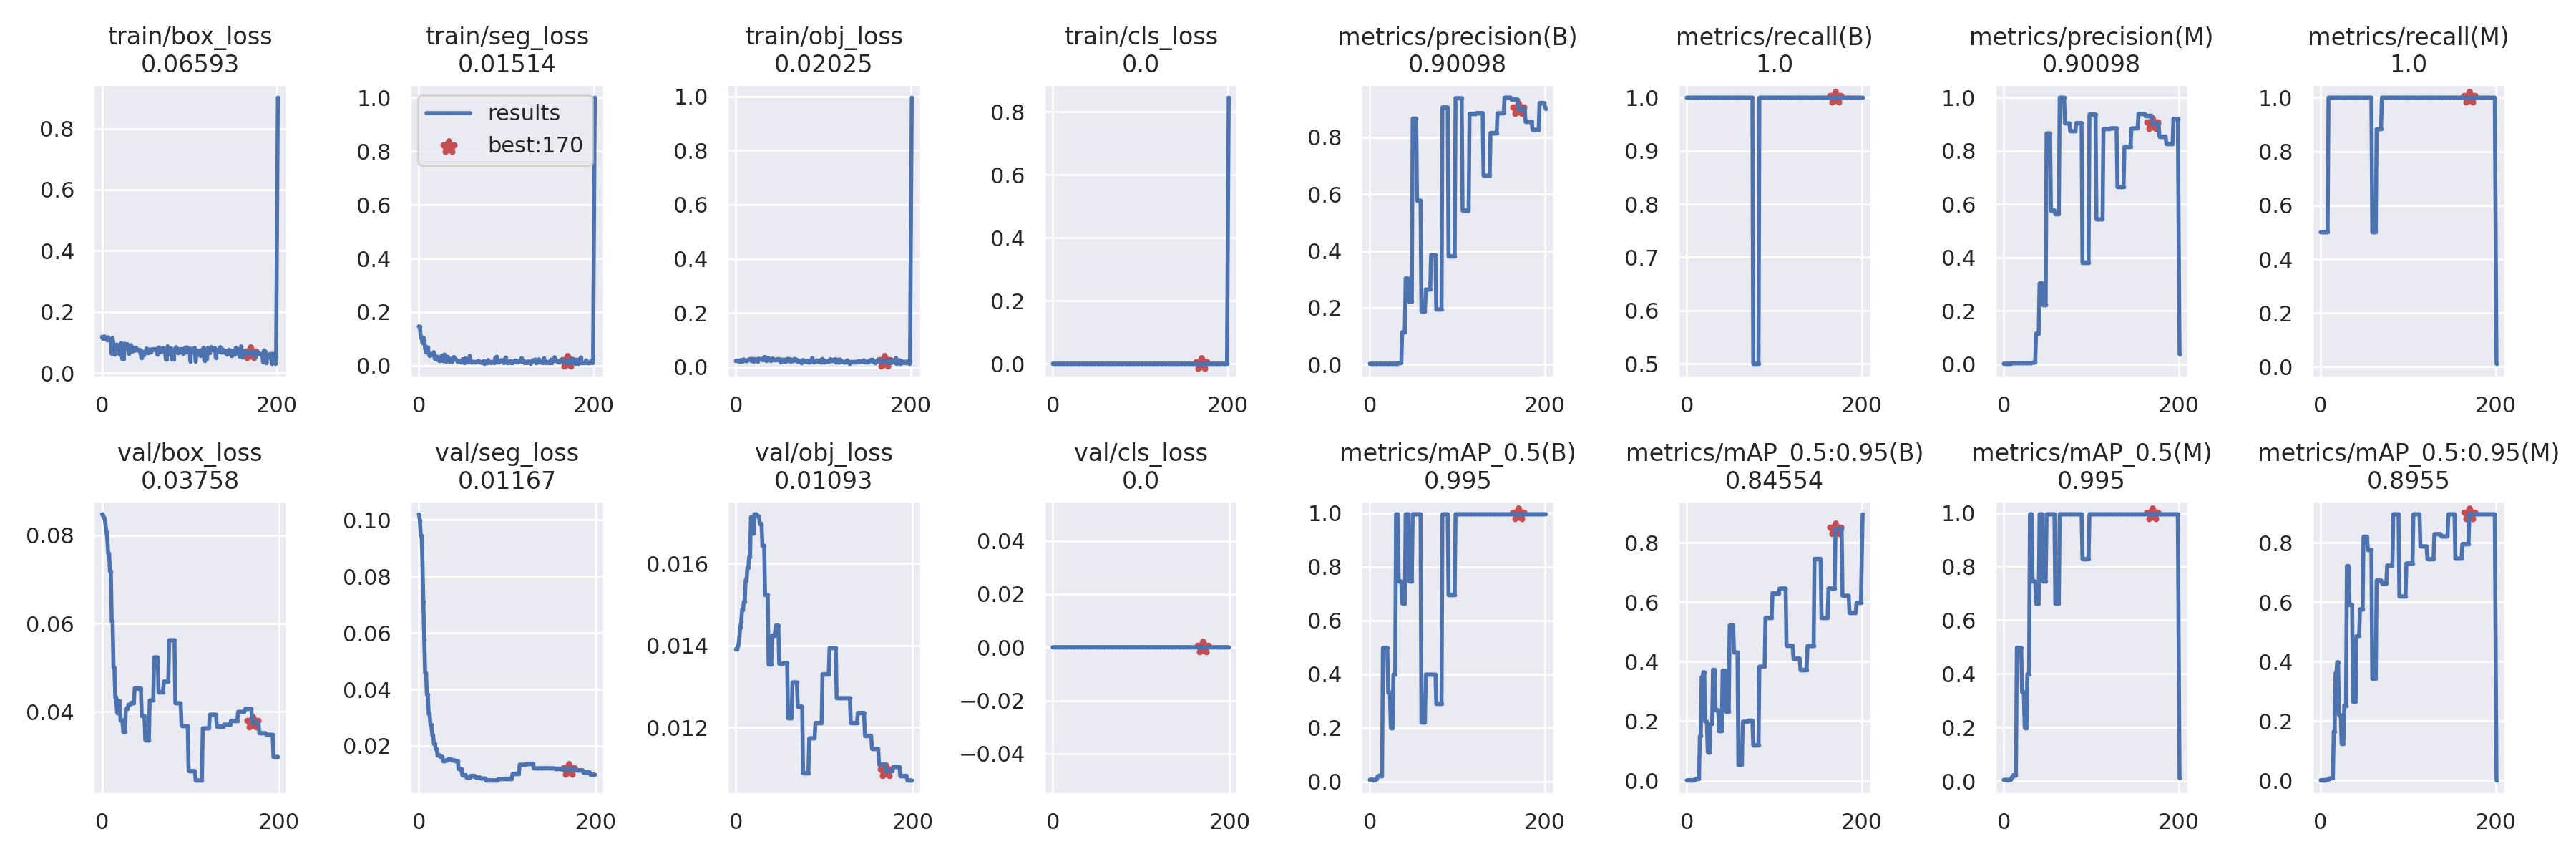

Data behind this chart, as committed beside it:
epoch, train/box_loss, train/seg_loss, train/obj_loss, train/cls_loss, metrics/precision(B), metrics/recall(B), metrics/mAP_0.5(B), metrics/mAP_0.5:0.95(B), metrics/precision(M), metrics/recall(M), metrics/mAP_0.5(M), metrics/mAP_0.5:0.95(M), val/box_loss, val/seg_loss, val/obj_loss, val/cls_loss, x/lr0, x/lr1, x/lr2
0, 0.1186, 0.1466, 0.02353, 0, 0.003333, 1, 0.006633, 0.001341, 0.001667, 0.5, 0.00462, 0.000462, 0.08471, 0.102, 0.01391, 0, 0.1, 0, 0
1, 0.1121, 0.1449, 0.02386, 0, 0.003333, 1, 0.007829, 0.001816, 0.001667, 0.5, 0.004845, 0.0008288, 0.08453, 0.09986, 0.01391, 0, 0.0991, 9.955e-05, 9.955e-05
2, 0.1197, 0.1089, 0.02336, 0, 0.003333, 1, 0.008106, 0.001827, 0.001667, 0.5, 0.004925, 0.0008314, 0.08404, 0.09455, 0.01398, 0, 0.0982, 0.0001982, 0.0001982
3, 0.1199, 0.1001, 0.02401, 0, 0.003333, 1, 0.007625, 0.00209, 0.001667, 0.5, 0.004845, 0.0008164, 0.08374, 0.09441, 0.01402, 0, 0.0973, 0.000296, 0.000296
4, 0.1118, 0.08598, 0.02179, 0, 0.003333, 1, 0.005387, 0.001809, 0.001667, 0.5, 0.004966, 0.001132, 0.08233, 0.08445, 0.01424, 0, 0.09639, 0.0003928, 0.0003928
5, 0.1135, 0.1047, 0.02154, 0, 0.003333, 1, 0.004635, 0.001716, 0.001667, 0.5, 0.00313, 0.001252, 0.08073, 0.07092, 0.01445, 0, 0.09549, 0.0004888, 0.0004888
6, 0.1082, 0.09572, 0.02657, 0, 0.003333, 1, 0.008279, 0.002129, 0.001667, 0.5, 0.004656, 0.001442, 0.07913, 0.05761, 0.01457, 0, 0.09458, 0.0005838, 0.0005838
7, 0.1173, 0.06448, 0.02176, 0, 0.003333, 1, 0.009253, 0.001502, 0.001667, 0.5, 0.005528, 0.001658, 0.07583, 0.04586, 0.01487, 0, 0.09368, 0.0006779, 0.0006779
8, 0.1122, 0.04913, 0.02347, 0, 0.003333, 1, 0.009253, 0.001502, 0.001667, 0.5, 0.005528, 0.001658, 0.07583, 0.04586, 0.01487, 0, 0.09277, 0.0007712, 0.0007712
9, 0.1062, 0.0684, 0.02855, 0, 0.003333, 1, 0.01945, 0.004521, 0.003333, 1, 0.01363, 0.004778, 0.07182, 0.03812, 0.01507, 0, 0.09186, 0.0008636, 0.0008636
10, 0.1068, 0.06829, 0.02513, 0, 0.003333, 1, 0.01945, 0.004521, 0.003333, 1, 0.01363, 0.004778, 0.07182, 0.03812, 0.01507, 0, 0.09095, 0.000955, 0.000955
11, 0.06447, 0.04776, 0.0222, 0, 0.003333, 1, 0.02255, 0.006691, 0.003333, 1, 0.02255, 0.00747, 0.06049, 0.03135, 0.01559, 0, 0.09005, 0.001045, 0.001045
12, 0.116, 0.03756, 0.02312, 0, 0.003333, 1, 0.02255, 0.006691, 0.003333, 1, 0.02255, 0.00747, 0.06049, 0.03135, 0.01559, 0, 0.08914, 0.001135, 0.001135
13, 0.09729, 0.04022, 0.02432, 0, 0.003333, 1, 0.0206, 0.006475, 0.003333, 1, 0.0206, 0.008264, 0.05003, 0.02754, 0.0159, 0, 0.08822, 0.001224, 0.001224
14, 0.06246, 0.04056, 0.02749, 0, 0.003333, 1, 0.0206, 0.006475, 0.003333, 1, 0.0206, 0.008264, 0.05003, 0.02754, 0.0159, 0, 0.08731, 0.001312, 0.001312
15, 0.08956, 0.04315, 0.02784, 0, 0.003333, 1, 0.4975, 0.1508, 0.003333, 1, 0.4975, 0.1646, 0.04334, 0.02388, 0.01616, 0, 0.0864, 0.001399, 0.001399
16, 0.09047, 0.04578, 0.03008, 0, 0.003333, 1, 0.4975, 0.1508, 0.003333, 1, 0.4975, 0.1646, 0.04334, 0.02388, 0.01616, 0, 0.08549, 0.001485, 0.001485
17, 0.09384, 0.04994, 0.02984, 0, 0.003333, 1, 0.4975, 0.3483, 0.003333, 1, 0.4975, 0.3607, 0.03984, 0.02074, 0.01714, 0, 0.08457, 0.00157, 0.00157
18, 0.0767, 0.02597, 0.02293, 0, 0.003333, 1, 0.4975, 0.3483, 0.003333, 1, 0.4975, 0.3607, 0.03984, 0.02074, 0.01714, 0, 0.08365, 0.001654, 0.001654
19, 0.08455, 0.03441, 0.03056, 0, 0.003333, 1, 0.4975, 0.3648, 0.003333, 1, 0.4975, 0.398, 0.04249, 0.01893, 0.01673, 0, 0.08274, 0.001738, 0.001738
20, 0.06076, 0.02425, 0.02128, 0, 0.003333, 1, 0.4975, 0.3648, 0.003333, 1, 0.4975, 0.398, 0.04249, 0.01893, 0.01673, 0, 0.08182, 0.00182, 0.00182
21, 0.07895, 0.03312, 0.02898, 0, 0.003333, 1, 0.3317, 0.199, 0.003333, 1, 0.3317, 0.2197, 0.03813, 0.01678, 0.01721, 0, 0.0809, 0.001902, 0.001902
22, 0.09828, 0.02621, 0.02959, 0, 0.003333, 1, 0.3317, 0.199, 0.003333, 1, 0.3317, 0.2197, 0.03813, 0.01678, 0.01721, 0, 0.07998, 0.001982, 0.001982
23, 0.04635, 0.01734, 0.02811, 0, 0.003333, 1, 0.3317, 0.199, 0.003333, 1, 0.3317, 0.2197, 0.03813, 0.01678, 0.01721, 0, 0.07906, 0.002062, 0.002062
24, 0.07832, 0.0216, 0.02672, 0, 0.003333, 1, 0.199, 0.0961, 0.003333, 1, 0.199, 0.1236, 0.03557, 0.01621, 0.01716, 0, 0.07814, 0.002141, 0.002141
25, 0.04786, 0.02367, 0.01974, 0, 0.003333, 1, 0.199, 0.0961, 0.003333, 1, 0.199, 0.1236, 0.03557, 0.01621, 0.01716, 0, 0.07722, 0.002219, 0.002219
26, 0.09639, 0.03636, 0.03165, 0, 0.003333, 1, 0.199, 0.0961, 0.003333, 1, 0.199, 0.1236, 0.03557, 0.01621, 0.01716, 0, 0.0763, 0.002296, 0.002296
27, 0.07976, 0.01748, 0.02795, 0, 0.003333, 1, 0.398, 0.1904, 0.003333, 1, 0.398, 0.2519, 0.04076, 0.01479, 0.01698, 0, 0.07537, 0.002372, 0.002372
28, 0.09469, 0.02802, 0.02968, 0, 0.003333, 1, 0.398, 0.1904, 0.003333, 1, 0.398, 0.2519, 0.04076, 0.01479, 0.01698, 0, 0.07445, 0.002447, 0.002447
29, 0.09502, 0.04104, 0.03014, 0, 0.003333, 1, 0.398, 0.1904, 0.003333, 1, 0.398, 0.2519, 0.04076, 0.01479, 0.01698, 0, 0.07352, 0.002522, 0.002522
30, 0.0747, 0.02036, 0.0302, 0, 0.003333, 1, 0.995, 0.3729, 0.003333, 1, 0.995, 0.7213, 0.04165, 0.01487, 0.01644, 0, 0.0726, 0.002595, 0.002595
31, 0.06433, 0.01445, 0.02658, 0, 0.003333, 1, 0.995, 0.3729, 0.003333, 1, 0.995, 0.7213, 0.04165, 0.01487, 0.01644, 0, 0.07167, 0.002668, 0.002668
32, 0.08582, 0.03306, 0.03203, 0, 0.003333, 1, 0.995, 0.3729, 0.003333, 1, 0.995, 0.7213, 0.04165, 0.01487, 0.01644, 0, 0.07074, 0.002739, 0.002739
33, 0.09143, 0.0316, 0.03791, 0, 0.005866, 1, 0.745, 0.2376, 0.005866, 1, 0.745, 0.591, 0.04209, 0.01531, 0.01523, 0, 0.06981, 0.00281, 0.00281
34, 0.07159, 0.02224, 0.02473, 0, 0.005866, 1, 0.745, 0.2376, 0.005866, 1, 0.745, 0.591, 0.04209, 0.01531, 0.01523, 0, 0.06888, 0.00288, 0.00288
35, 0.08428, 0.01463, 0.02363, 0, 0.005866, 1, 0.745, 0.2376, 0.005866, 1, 0.745, 0.591, 0.04209, 0.01531, 0.01523, 0, 0.06795, 0.002949, 0.002949
36, 0.07406, 0.01823, 0.03402, 0, 0.005866, 1, 0.745, 0.2376, 0.005866, 1, 0.745, 0.591, 0.04209, 0.01531, 0.01523, 0, 0.06702, 0.003017, 0.003017
37, 0.07677, 0.02549, 0.03396, 0, 0.1146, 1, 0.6633, 0.1665, 0.1146, 1, 0.6633, 0.2647, 0.04534, 0.01493, 0.01354, 0, 0.06608, 0.003084, 0.003084
38, 0.07538, 0.01622, 0.03121, 0, 0.1146, 1, 0.6633, 0.1665, 0.1146, 1, 0.6633, 0.2647, 0.04534, 0.01493, 0.01354, 0, 0.06515, 0.00315, 0.00315
39, 0.08324, 0.02477, 0.0251, 0, 0.1146, 1, 0.6633, 0.1665, 0.1146, 1, 0.6633, 0.2647, 0.04534, 0.01493, 0.01354, 0, 0.06422, 0.003216, 0.003216
40, 0.07493, 0.03241, 0.02439, 0, 0.1146, 1, 0.6633, 0.1665, 0.1146, 1, 0.6633, 0.2647, 0.04534, 0.01493, 0.01354, 0, 0.06328, 0.00328, 0.00328
41, 0.07471, 0.02633, 0.02898, 0, 0.3031, 1, 0.995, 0.3698, 0.3031, 1, 0.995, 0.4857, 0.04533, 0.0146, 0.01425, 0, 0.06234, 0.003344, 0.003344
42, 0.07407, 0.02388, 0.03199, 0, 0.3031, 1, 0.995, 0.3698, 0.3031, 1, 0.995, 0.4857, 0.04533, 0.0146, 0.01425, 0, 0.06141, 0.003406, 0.003406
43, 0.07655, 0.01988, 0.02786, 0, 0.3031, 1, 0.995, 0.3698, 0.3031, 1, 0.995, 0.4857, 0.04533, 0.0146, 0.01425, 0, 0.06047, 0.003468, 0.003468
44, 0.06725, 0.01528, 0.02505, 0, 0.3031, 1, 0.995, 0.3698, 0.3031, 1, 0.995, 0.4857, 0.04533, 0.0146, 0.01425, 0, 0.05953, 0.003529, 0.003529
45, 0.04863, 0.01861, 0.02589, 0, 0.2217, 1, 0.745, 0.2325, 0.2217, 1, 0.745, 0.5759, 0.03909, 0.01177, 0.01449, 0, 0.05859, 0.003589, 0.003589
46, 0.0708, 0.01671, 0.02878, 0, 0.2217, 1, 0.745, 0.2325, 0.2217, 1, 0.745, 0.5759, 0.03909, 0.01177, 0.01449, 0, 0.05765, 0.003648, 0.003648
47, 0.06795, 0.01818, 0.02619, 0, 0.2217, 1, 0.745, 0.2325, 0.2217, 1, 0.745, 0.5759, 0.03909, 0.01177, 0.01449, 0, 0.05671, 0.003706, 0.003706
48, 0.05863, 0.01137, 0.02843, 0, 0.2217, 1, 0.745, 0.2325, 0.2217, 1, 0.745, 0.5759, 0.03909, 0.01177, 0.01449, 0, 0.05576, 0.003763, 0.003763
49, 0.06667, 0.01542, 0.03029, 0, 0.8658, 1, 0.995, 0.5223, 0.8658, 1, 0.995, 0.8205, 0.03367, 0.009681, 0.01355, 0, 0.05482, 0.003819, 0.003819
50, 0.07007, 0.02413, 0.02776, 0, 0.8658, 1, 0.995, 0.5223, 0.8658, 1, 0.995, 0.8205, 0.03367, 0.009681, 0.01355, 0, 0.05387, 0.003875, 0.003875
51, 0.08105, 0.01384, 0.01776, 0, 0.8658, 1, 0.995, 0.5223, 0.8658, 1, 0.995, 0.8205, 0.03367, 0.009681, 0.01355, 0, 0.05293, 0.00393, 0.00393
52, 0.06781, 0.009265, 0.02308, 0, 0.8658, 1, 0.995, 0.5223, 0.8658, 1, 0.995, 0.8205, 0.03367, 0.009681, 0.01355, 0, 0.05198, 0.003983, 0.003983
53, 0.06511, 0.02717, 0.02824, 0, 0.8658, 1, 0.995, 0.5223, 0.8658, 1, 0.995, 0.8205, 0.03367, 0.009681, 0.01355, 0, 0.05104, 0.004036, 0.004036
54, 0.07025, 0.01998, 0.02216, 0, 0.5774, 1, 0.995, 0.4311, 0.5774, 1, 0.995, 0.7752, 0.04262, 0.00876, 0.01357, 0, 0.05009, 0.004088, 0.004088
55, 0.0777, 0.02059, 0.02071, 0, 0.5774, 1, 0.995, 0.4311, 0.5774, 1, 0.995, 0.7752, 0.04262, 0.00876, 0.01357, 0, 0.04914, 0.004139, 0.004139
56, 0.06814, 0.01222, 0.02797, 0, 0.5774, 1, 0.995, 0.4311, 0.5774, 1, 0.995, 0.7752, 0.04262, 0.00876, 0.01357, 0, 0.04819, 0.004189, 0.004189
57, 0.07711, 0.01444, 0.02196, 0, 0.5774, 1, 0.995, 0.4311, 0.5774, 1, 0.995, 0.7752, 0.04262, 0.00876, 0.01357, 0, 0.04724, 0.004238, 0.004238
58, 0.07594, 0.03602, 0.02657, 0, 0.5774, 1, 0.995, 0.4311, 0.5774, 1, 0.995, 0.7752, 0.04262, 0.00876, 0.01357, 0, 0.04629, 0.004286, 0.004286
59, 0.07865, 0.01344, 0.03106, 0, 0.1877, 1, 0.2211, 0.05338, 0.5637, 0.5, 0.6617, 0.3433, 0.05235, 0.009438, 0.01222, 0, 0.04533, 0.004334, 0.004334
... 141 more rows
